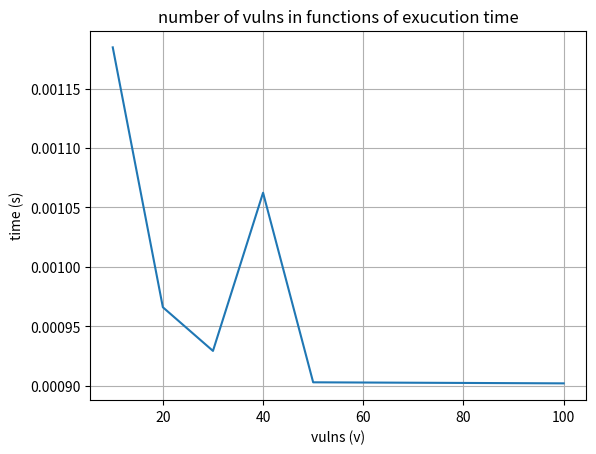

The matplotlib source for this figure:
import os
import time
import statistics
import matplotlib.pyplot as plt
import numpy as np
# list_file_to_execute = ["10vulns.smt", "20vulns.smt", "30vulns.smt", "40vulns.smt", "50vulns.smt", "100vulns.smt", "200vulns.smt",
#                         "300vulns.smt", "400vulns.smt", "500vulns.smt",
#                         "1000vulns.smt", "2000vulns.smt",
#                         "3000vulns.smt", "4000vulns.smt",  "5000vulns.smt", "10000vulns.smt", ]
list_file_to_execute = ["10vulns.smt", "20vulns.smt", "30vulns.smt", "40vulns.smt", "50vulns.smt", "100vulns.smt"]
list_time = list()
list_file = list()
for e in list_file_to_execute:
    file_to_execute = e
    list_time_execution = list()
    i = 0
    while i < 10:
        start_time = time.time()
        os.system('cvc4-1.6-win64-opt.exe --lang smt '+file_to_execute)
        list_time_execution.append(time.time() - start_time)
        i = i + 1
    mean_time = statistics.mean(list_time_execution)
    list_time.append(mean_time)
    list_file.append(int(str(file_to_execute)[0:-9]))
print("la list du tesmps est: " + str(list_time))
print("la list des fichier est: " + str(list_file))
plt.plot(list_file, list_time)
plt.xlabel('vulns (v)')
plt.ylabel('time (s)')
plt.title('number of vulns in functions of exucution time')
plt.grid(True)
plt.savefig("test.png")
plt.show()
